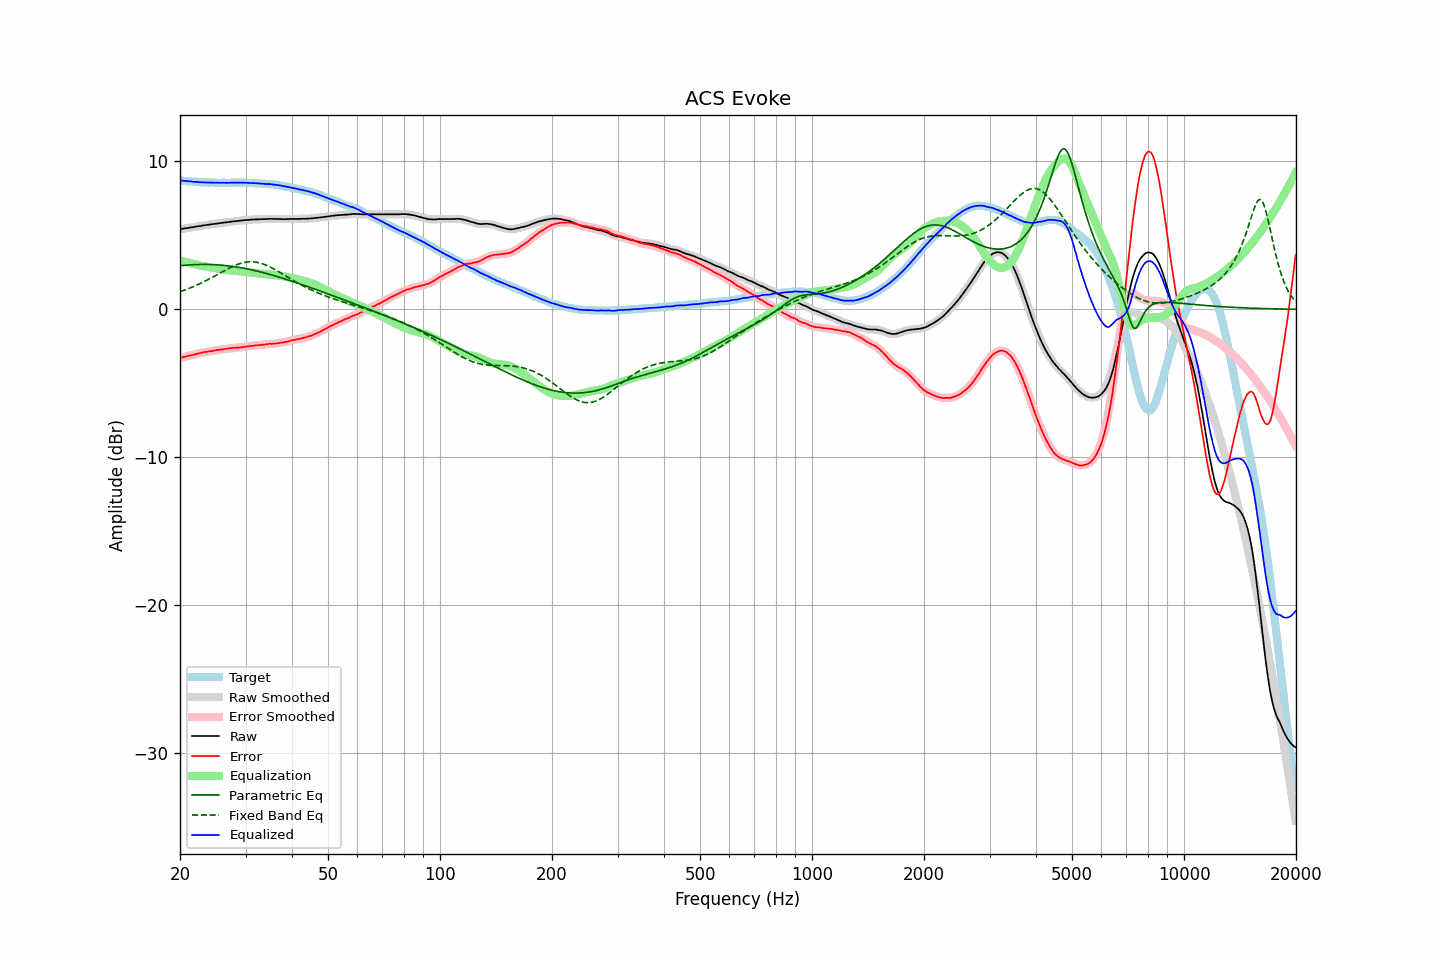

The data file committed next to this chart (first rows):
frequency, raw, error, smoothed, error_smoothed, equalization, parametric_eq, fixed_band_eq, equalized_raw, equalized_smoothed, target
20.00, 5.41, -3.30, 5.41, -3.30, 3.30, 2.95, 1.19, 8.71, 8.71, 8.71
20.20, 5.43, -3.27, 5.43, -3.27, 3.27, 2.96, 1.23, 8.70, 8.70, 8.70
20.40, 5.45, -3.24, 5.45, -3.24, 3.24, 2.97, 1.27, 8.69, 8.69, 8.69
20.61, 5.47, -3.21, 5.47, -3.21, 3.21, 2.98, 1.31, 8.68, 8.68, 8.68
20.81, 5.48, -3.18, 5.48, -3.18, 3.18, 2.99, 1.35, 8.66, 8.67, 8.66
21.02, 5.50, -3.15, 5.50, -3.15, 3.16, 3.00, 1.39, 8.66, 8.66, 8.65
21.23, 5.52, -3.12, 5.52, -3.13, 3.13, 3.00, 1.43, 8.65, 8.65, 8.64
21.44, 5.54, -3.11, 5.54, -3.11, 3.10, 3.01, 1.47, 8.64, 8.64, 8.65
21.66, 5.55, -3.08, 5.55, -3.08, 3.08, 3.02, 1.52, 8.62, 8.63, 8.63
21.87, 5.57, -3.06, 5.57, -3.05, 3.05, 3.02, 1.57, 8.62, 8.62, 8.63
22.09, 5.59, -3.02, 5.59, -3.02, 3.02, 3.02, 1.61, 8.61, 8.61, 8.61
22.31, 5.61, -2.99, 5.61, -3.00, 3.00, 3.03, 1.66, 8.61, 8.60, 8.60
22.54, 5.62, -2.97, 5.62, -2.97, 2.97, 3.03, 1.71, 8.59, 8.59, 8.59
22.76, 5.64, -2.95, 5.64, -2.94, 2.95, 3.03, 1.76, 8.59, 8.59, 8.59
22.99, 5.66, -2.92, 5.66, -2.92, 2.92, 3.03, 1.82, 8.58, 8.58, 8.58
23.22, 5.68, -2.89, 5.68, -2.90, 2.90, 3.03, 1.87, 8.58, 8.58, 8.57
23.45, 5.69, -2.89, 5.69, -2.88, 2.88, 3.03, 1.93, 8.57, 8.57, 8.58
23.69, 5.71, -2.86, 5.71, -2.86, 2.86, 3.03, 1.98, 8.57, 8.57, 8.57
23.92, 5.72, -2.84, 5.72, -2.85, 2.85, 3.03, 2.04, 8.56, 8.57, 8.56
24.16, 5.74, -2.83, 5.74, -2.83, 2.83, 3.03, 2.10, 8.57, 8.56, 8.57
24.40, 5.75, -2.82, 5.75, -2.81, 2.81, 3.02, 2.16, 8.56, 8.56, 8.57
24.65, 5.77, -2.79, 5.77, -2.80, 2.79, 3.02, 2.22, 8.56, 8.56, 8.56
24.89, 5.78, -2.78, 5.78, -2.78, 2.77, 3.01, 2.28, 8.55, 8.56, 8.56
25.14, 5.80, -2.75, 5.80, -2.75, 2.76, 3.01, 2.34, 8.56, 8.56, 8.55
25.39, 5.81, -2.74, 5.81, -2.74, 2.74, 3.00, 2.40, 8.55, 8.55, 8.55
25.65, 5.83, -2.72, 5.83, -2.72, 2.73, 2.99, 2.46, 8.55, 8.55, 8.55
25.91, 5.84, -2.71, 5.84, -2.71, 2.71, 2.98, 2.52, 8.55, 8.55, 8.55
26.16, 5.86, -2.70, 5.86, -2.70, 2.69, 2.97, 2.58, 8.55, 8.55, 8.56
26.43, 5.87, -2.68, 5.87, -2.68, 2.68, 2.96, 2.64, 8.55, 8.55, 8.55
26.69, 5.88, -2.67, 5.88, -2.67, 2.67, 2.95, 2.70, 8.55, 8.55, 8.55
26.96, 5.90, -2.65, 5.90, -2.65, 2.65, 2.94, 2.75, 8.55, 8.55, 8.55
27.23, 5.91, -2.64, 5.91, -2.64, 2.64, 2.92, 2.81, 8.55, 8.55, 8.55
27.50, 5.93, -2.62, 5.93, -2.62, 2.63, 2.91, 2.86, 8.56, 8.56, 8.55
27.77, 5.94, -2.62, 5.94, -2.61, 2.62, 2.90, 2.91, 8.56, 8.56, 8.56
28.05, 5.95, -2.60, 5.95, -2.61, 2.61, 2.88, 2.96, 8.56, 8.56, 8.55
28.33, 5.96, -2.60, 5.96, -2.60, 2.60, 2.86, 3.00, 8.56, 8.56, 8.56
28.62, 5.97, -2.59, 5.97, -2.59, 2.59, 2.85, 3.04, 8.56, 8.56, 8.56
28.90, 5.99, -2.58, 5.99, -2.58, 2.58, 2.83, 3.08, 8.57, 8.56, 8.57
29.19, 6.00, -2.57, 6.00, -2.57, 2.56, 2.81, 3.12, 8.56, 8.56, 8.57
29.48, 6.01, -2.55, 6.01, -2.56, 2.55, 2.79, 3.14, 8.56, 8.56, 8.56
29.78, 6.02, -2.54, 6.02, -2.54, 2.54, 2.77, 3.17, 8.56, 8.56, 8.56
30.08, 6.03, -2.53, 6.03, -2.52, 2.52, 2.75, 3.19, 8.55, 8.55, 8.56
30.38, 6.04, -2.50, 6.04, -2.51, 2.51, 2.73, 3.20, 8.55, 8.55, 8.54
30.68, 6.05, -2.49, 6.05, -2.49, 2.49, 2.70, 3.21, 8.54, 8.55, 8.54
30.99, 6.06, -2.48, 6.06, -2.48, 2.48, 2.68, 3.21, 8.54, 8.54, 8.54
31.30, 6.07, -2.47, 6.07, -2.47, 2.47, 2.66, 3.21, 8.54, 8.53, 8.54
31.61, 6.07, -2.46, 6.07, -2.46, 2.45, 2.63, 3.21, 8.52, 8.53, 8.53
31.93, 6.08, -2.43, 6.08, -2.44, 2.44, 2.61, 3.19, 8.52, 8.52, 8.51
32.24, 6.08, -2.44, 6.08, -2.43, 2.43, 2.58, 3.17, 8.51, 8.51, 8.52
32.57, 6.09, -2.41, 6.09, -2.42, 2.42, 2.56, 3.15, 8.51, 8.51, 8.50
32.89, 6.09, -2.41, 6.09, -2.41, 2.41, 2.53, 3.12, 8.50, 8.50, 8.50
33.22, 6.09, -2.40, 6.09, -2.40, 2.40, 2.50, 3.09, 8.49, 8.49, 8.49
33.55, 6.10, -2.39, 6.10, -2.39, 2.38, 2.47, 3.05, 8.48, 8.48, 8.49
33.89, 6.10, -2.38, 6.10, -2.38, 2.37, 2.44, 3.01, 8.47, 8.47, 8.48
34.23, 6.10, -2.36, 6.10, -2.36, 2.36, 2.41, 2.96, 8.46, 8.47, 8.46
34.57, 6.11, -2.35, 6.11, -2.35, 2.35, 2.38, 2.91, 8.46, 8.46, 8.46
34.92, 6.12, -2.32, 6.11, -2.33, 2.34, 2.35, 2.86, 8.46, 8.46, 8.44
35.27, 6.12, -2.34, 6.12, -2.33, 2.33, 2.32, 2.81, 8.45, 8.45, 8.46
35.62, 6.11, -2.32, 6.11, -2.32, 2.32, 2.29, 2.75, 8.43, 8.44, 8.43
35.97, 6.11, -2.32, 6.11, -2.32, 2.31, 2.26, 2.69, 8.42, 8.42, 8.43
... 635 more rows
